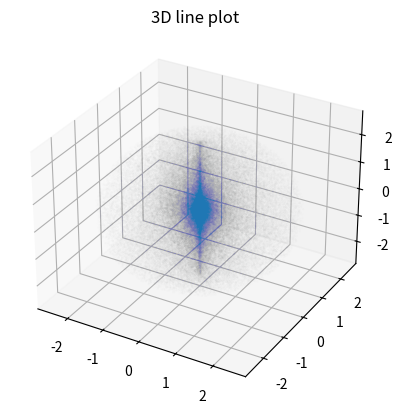

The matplotlib source for this figure:
# Author:RS-gty

import random as r
import numpy as np
import matplotlib.pyplot as plt
from mpl_toolkits import mplot3d


# Calculating
def rand(row: int, column: int) -> np.ndarray:
    """
    Generate a matrix with random floats from 0 to 1
    :param row: row of the matrix
    :param column: column of the matrix
    :return: the matrix
    """
    num = row * column
    matrix_list = []
    column_list = []
    for i in range(num):
        n = i + 1
        column_list.append(r.random())
        if n % column == 0:
            matrix_list.append(column_list)
            column_list = []
        else:
            pass
    return np.array(matrix_list)


def power(x: int, b, n: int):
    """
    :return: a * b ^ n
    """
    if type(b) == np.ndarray:
        matrix_list = []
        for i in b:
            matrix_list.append(x * i ** n)
        return np.array(matrix_list)
    else:
        return x * b ** n


def exp_(matrix: np.ndarray):
    matrix_list = []
    for i in matrix:
        matrix_list.append(np.exp(i))
    return np.array(matrix_list)


def find(matrix1: np.ndarray, matrix2: np.ndarray):
    matrix_list = []
    for i in range(len(matrix1[0])):
        if matrix1[0][i] > matrix2[0][i]:
            matrix_list.append(matrix1[0][i])
    return np.array(matrix_list)


def SphericalTo3DAxis(array: np.ndarray):
    """
    change coordinate in a Spherical coordinate system into 3D-axis
    :param array: in the order of radius, theta and phi
    :return: an array that contains x, y, z coordinate in a 3D-axis
    """
    radius = array[0]
    theta = array[1]
    phi = array[2]
    x = radius * np.sin(theta) * np.cos(phi)
    y = radius * np.sin(theta) * np.sin(phi)
    z = radius * np.cos(theta)
    return np.array([x, y, z])


def SphericalTo3DAxis_Matrix(array: list):
    """
    change coordinate in a Spherical coordinate system into 3D-axis
    :param array: in the order of radius, theta and phi
    :return: an array that contains x, y, z coordinate in a 3D-axis
    """
    radius = array[0]
    theta = array[1]
    phi = array[2]
    rad = []
    the = []
    ph = []
    for i in range(len(radius)):
        rad.append(float(radius[i]) * np.sin(theta[i]) * np.cos(phi[i]))
        the.append(float(radius[i]) * np.sin(theta[i]) * np.sin(phi[i]))
        ph.append(float(radius[i]) * np.cos(theta[i]))
    return [np.array(rad), np.array(the), np.array(ph)]


# Wave Functions
def RadialWaveFunction_1s(radius):
    return 2 * np.sqrt(1 / power(1, 0.529, 3)) * np.exp(-radius / 0.529)


def AngleWaveFunction_1s(theta, phi):
    return np.sqrt(1 / 4 * np.pi)


if __name__ == '__main__':
    """
    dmax = 1.1
    r0 = 2.5
    a = 0.529
    s = power(2, 10, 6)  # 2 * 10 ^ 7 采样点数
    r_sampled = r0 * rand(1, s)
    d_sampled = dmax * rand(1, s)
    distance = (4 / power(1, a, 3)) * (power(1, r_sampled, 2)) * exp_(-2 * r_sampled / a)
    q = find(distance, d_sampled)
    m = len(q)
    t = 2 * np.pi * rand(1, m)

    plt.scatter(q * np.sin(t), q * np.cos(t), s=0.00001)
    plt.show()

    print(SphericalTo3DAxis(np.array([np.sqrt(3), np.pi / 2 - np.arctan(np.sqrt(2) / 2), np.pi / 4])))
    """
    a = np.arange(0, 4, 0.00005)
    b = RadialWaveFunction_1s(a)
    c = 200000
    r_sampled = 2.5 * rand(1, c)
    theta = rand(1, c) * 2 * np.pi
    phi = rand(1, c) * 2 * np.pi

    F = SphericalTo3DAxis_Matrix([r_sampled[0].tolist(), theta.tolist()[0], phi.tolist()[0]])
    f = np.array(F)

    ax = plt.axes(projection='3d')
    ax.scatter3D(f[0], f[1], f[2], 'gray', s=0.00001)
    ax.set_title('3D line plot')
    plt.show()
